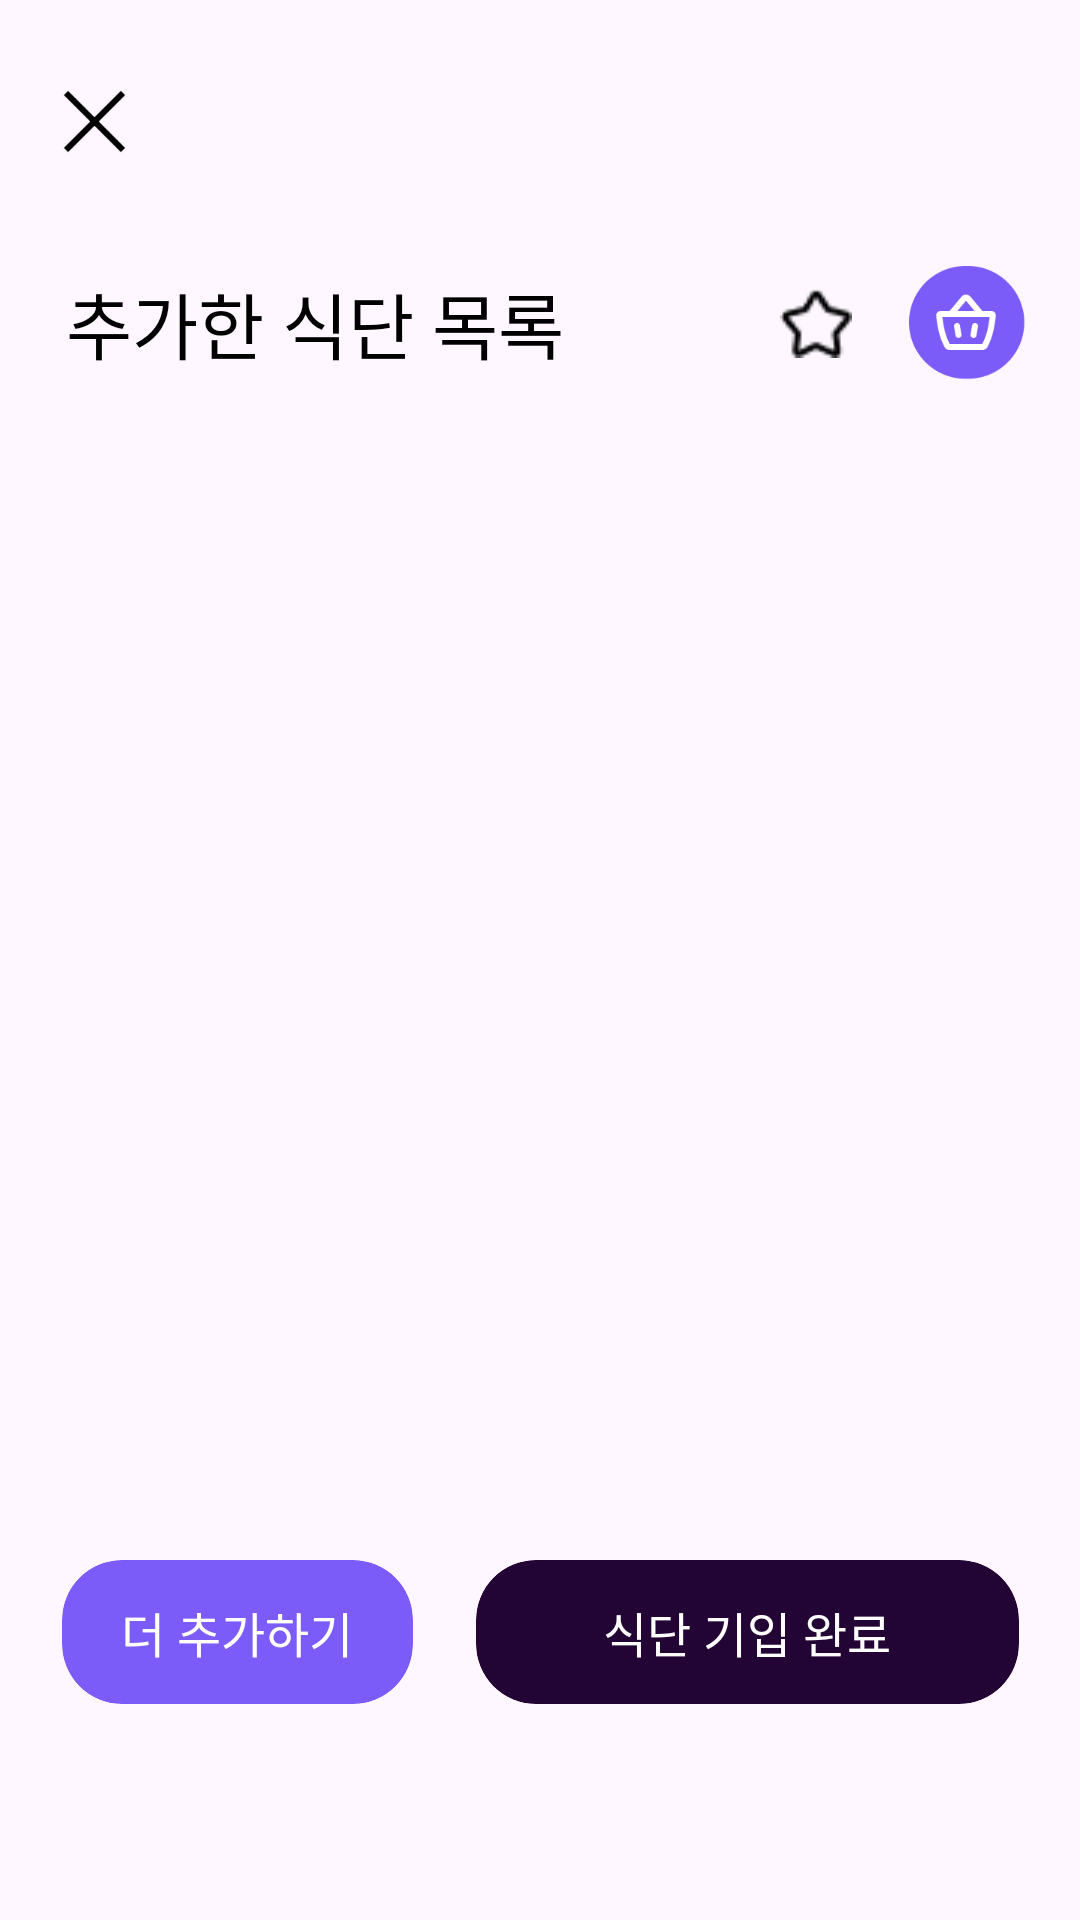

Reconstruct the res/layout file that produces this screen, plus the resources it refers to.
<!-- AndroidManifest.xml: application theme Theme.MealPlanB -->
<!-- res/layout/fragment_add_meal_list.xml -->
<?xml version="1.0" encoding="utf-8"?>
<androidx.constraintlayout.widget.ConstraintLayout xmlns:android="http://schemas.android.com/apk/res/android"
    xmlns:app="http://schemas.android.com/apk/res-auto"
    xmlns:tools="http://schemas.android.com/tools"
    android:layout_width="match_parent"
    android:layout_height="match_parent"
    tools:context=".AddMealListFragment">

    <androidx.constraintlayout.widget.ConstraintLayout
        android:id="@+id/addmeallist_backmenu_cl"
        android:layout_width="wrap_content"
        android:layout_height="wrap_content"
        app:layout_constraintTop_toTopOf="parent"
        app:layout_constraintStart_toStartOf="parent"
        android:layout_marginTop="18dp"
        android:layout_marginStart="10dp"
        android:padding="10dp">

        <ImageView
            android:layout_width="24dp"
            android:layout_height="24dp"
            app:layout_constraintTop_toTopOf="parent"
            app:layout_constraintStart_toStartOf="parent"
            android:src="@drawable/cancel_ic"/>

    </androidx.constraintlayout.widget.ConstraintLayout>

    <TextView
        android:id="@+id/addmeallist_title_tv"
        android:layout_width="wrap_content"
        android:layout_height="wrap_content"
        app:layout_constraintTop_toBottomOf="@id/addmeallist_backmenu_cl"
        app:layout_constraintStart_toStartOf="parent"
        android:layout_marginTop="28dp"
        android:layout_marginStart="22dp"
        android:text="추가한 식단 목록"
        android:textColor="@color/black"
        android:textSize="24sp"
        android:fontFamily="@font/pretendard_bold"/>
    
    <ImageView
        android:id="@+id/addmeallist_market_iv"
        android:layout_width="44dp"
        android:layout_height="44dp"
        app:layout_constraintTop_toTopOf="@id/addmeallist_title_tv"
        app:layout_constraintBottom_toBottomOf="@id/addmeallist_title_tv"
        app:layout_constraintEnd_toEndOf="parent"
        android:layout_marginEnd="16dp"
        android:src="@drawable/market_ic"/>

    <ImageView
        android:id="@+id/addmeallist_bookmark_iv"
        android:layout_width="24dp"
        android:layout_height="24dp"
        app:layout_constraintTop_toTopOf="@id/addmeallist_market_iv"
        app:layout_constraintBottom_toBottomOf="@id/addmeallist_market_iv"
        app:layout_constraintEnd_toStartOf="@id/addmeallist_market_iv"
        android:layout_marginEnd="16dp"
        android:src="@drawable/star_ic"/>

    <androidx.recyclerview.widget.RecyclerView
        android:id="@+id/meallist_rv"
        android:layout_width="match_parent"
        android:layout_height="wrap_content"
        app:layout_constraintTop_toBottomOf="@id/addmeallist_title_tv"
        android:layout_marginTop="49dp"/>

    <androidx.constraintlayout.widget.ConstraintLayout
        android:layout_width="wrap_content"
        android:layout_height="wrap_content"
        app:layout_constraintStart_toStartOf="parent"
        app:layout_constraintEnd_toEndOf="parent"
        app:layout_constraintBottom_toBottomOf="parent"
        android:layout_marginBottom="72dp">

        <androidx.cardview.widget.CardView
            android:id="@+id/addmeallist_addmore_cv"
            app:cardElevation="0dp"
            android:layout_width="117dp"
            android:layout_height="48dp"
            app:cardCornerRadius="20dp"
            android:backgroundTint="@color/point"
            app:layout_constraintStart_toStartOf="parent"
            app:layout_constraintTop_toTopOf="parent">

            <TextView
                android:layout_width="match_parent"
                android:layout_height="match_parent"
                android:text="더 추가하기"
                android:textSize="16sp"
                android:gravity="center"
                android:textColor="@color/white"
                android:fontFamily="@font/pretendard_bold"/>

        </androidx.cardview.widget.CardView>

        <androidx.cardview.widget.CardView
            android:id="@+id/addmeallist_end_cv"
            app:cardElevation="0dp"
            android:layout_width="181dp"
            android:layout_height="48dp"
            app:cardCornerRadius="20dp"
            android:backgroundTint="@color/sub_purple"
            app:layout_constraintStart_toEndOf="@id/addmeallist_addmore_cv"
            app:layout_constraintTop_toTopOf="parent"
            android:layout_marginStart="21dp">

            <TextView
                android:layout_width="match_parent"
                android:layout_height="match_parent"
                android:text="식단 기입 완료"
                android:textSize="16sp"
                android:gravity="center"
                android:textColor="@color/white"
                android:fontFamily="@font/pretendard_bold"/>

        </androidx.cardview.widget.CardView>

    </androidx.constraintlayout.widget.ConstraintLayout>

</androidx.constraintlayout.widget.ConstraintLayout>
<!-- resources referenced by this layout -->
<resources>
  <color name="black">#FF000000</color>
  <color name="point">#7C5CF8</color>
  <color name="sub_purple">#220435</color>
  <color name="white">#FFFFFFFF</color>
  <!-- drawable cancel_ic: png bitmap (drawable, 609 bytes) -->
  <!-- drawable market_ic: png bitmap (drawable, 4155 bytes) -->
  <!-- drawable star_ic: png bitmap (drawable, 431 bytes) -->
  <style name="Theme.MealPlanB" parent="Base.Theme.MealPlanB" />
  <style name="Base.Theme.MealPlanB" parent="Theme.Material3.DayNight.NoActionBar">
          
          
      </style>
</resources>
